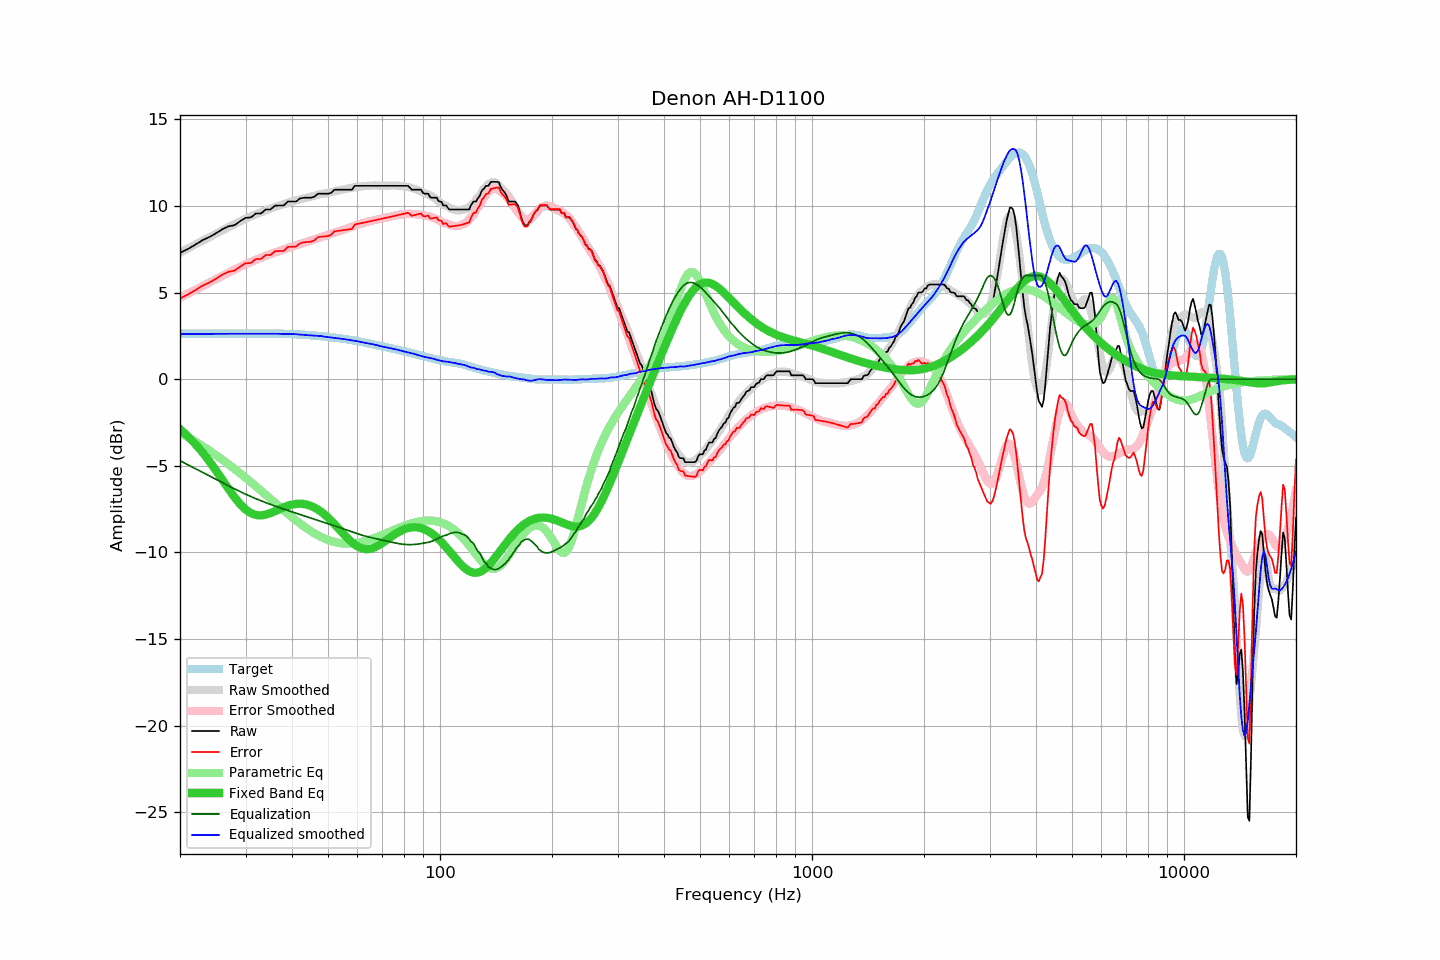

The data file committed next to this chart (first rows):
frequency, raw, error, smoothed, error_smoothed, equalization, parametric_eq, equalized_raw, equalized_smoothed, target
20, 7.29, 4.66, 7.31, 4.70, -4.70, -2.88, 2.59, 2.61, 2.63
21, 7.52, 4.89, 7.55, 4.94, -4.94, -3.29, 2.58, 2.61, 2.63
22, 7.77, 5.14, 7.78, 5.17, -5.17, -3.74, 2.60, 2.62, 2.63
23, 8.03, 5.40, 8.00, 5.38, -5.38, -4.23, 2.65, 2.62, 2.63
24, 8.21, 5.58, 8.21, 5.59, -5.59, -4.74, 2.62, 2.62, 2.63
25, 8.43, 5.80, 8.41, 5.79, -5.79, -5.27, 2.64, 2.62, 2.63
26, 8.66, 6.03, 8.60, 5.98, -5.98, -5.81, 2.68, 2.62, 2.63
27, 8.83, 6.20, 8.78, 6.15, -6.15, -6.32, 2.68, 2.63, 2.63
28, 8.89, 6.26, 8.95, 6.32, -6.32, -6.80, 2.57, 2.63, 2.63
29, 9.12, 6.49, 9.11, 6.48, -6.48, -7.20, 2.64, 2.63, 2.63
30, 9.32, 6.69, 9.26, 6.63, -6.63, -7.51, 2.69, 2.63, 2.63
31, 9.34, 6.71, 9.40, 6.77, -6.77, -7.73, 2.57, 2.63, 2.63
32, 9.57, 6.94, 9.52, 6.90, -6.90, -7.84, 2.67, 2.63, 2.63
33, 9.57, 6.94, 9.64, 7.01, -7.01, -7.86, 2.56, 2.62, 2.63
34, 9.80, 7.17, 9.75, 7.12, -7.12, -7.82, 2.68, 2.63, 2.63
35, 9.80, 7.17, 9.85, 7.22, -7.22, -7.73, 2.58, 2.63, 2.63
36, 10.02, 7.39, 9.95, 7.32, -7.32, -7.62, 2.70, 2.63, 2.63
37, 10.03, 7.40, 10.03, 7.41, -7.41, -7.50, 2.62, 2.62, 2.63
38, 10.03, 7.40, 10.11, 7.49, -7.49, -7.39, 2.54, 2.62, 2.63
39, 10.26, 7.64, 10.19, 7.58, -7.58, -7.30, 2.68, 2.61, 2.62
40, 10.26, 7.65, 10.26, 7.65, -7.65, -7.24, 2.61, 2.61, 2.61
41, 10.26, 7.66, 10.33, 7.73, -7.73, -7.20, 2.53, 2.60, 2.60
42, 10.43, 7.84, 10.38, 7.80, -7.80, -7.18, 2.63, 2.58, 2.59
43, 10.48, 7.91, 10.44, 7.87, -7.87, -7.20, 2.61, 2.57, 2.57
44, 10.48, 7.92, 10.49, 7.94, -7.94, -7.24, 2.54, 2.54, 2.56
45, 10.48, 7.94, 10.54, 8.01, -8.01, -7.31, 2.47, 2.53, 2.54
46, 10.55, 8.03, 10.59, 8.08, -8.08, -7.41, 2.47, 2.52, 2.52
47, 10.71, 8.21, 10.65, 8.14, -8.14, -7.53, 2.57, 2.51, 2.50
48, 10.71, 8.23, 10.70, 8.21, -8.21, -7.66, 2.50, 2.49, 2.48
49, 10.71, 8.25, 10.72, 8.27, -8.27, -7.82, 2.44, 2.45, 2.46
50, 10.71, 8.27, 10.76, 8.33, -8.33, -7.99, 2.38, 2.43, 2.44
51, 10.76, 8.34, 10.80, 8.39, -8.39, -8.17, 2.37, 2.41, 2.42
52, 10.94, 8.54, 10.84, 8.45, -8.45, -8.36, 2.49, 2.38, 2.40
53, 10.94, 8.56, 10.88, 8.51, -8.51, -8.55, 2.43, 2.37, 2.38
54, 10.94, 8.58, 10.92, 8.58, -8.58, -8.74, 2.36, 2.35, 2.36
55, 10.94, 8.61, 10.96, 8.64, -8.64, -8.93, 2.30, 2.33, 2.33
56, 10.94, 8.63, 10.99, 8.69, -8.69, -9.11, 2.25, 2.30, 2.31
57, 10.94, 8.65, 11.02, 8.75, -8.75, -9.27, 2.19, 2.27, 2.29
58, 10.94, 8.68, 11.06, 8.81, -8.81, -9.42, 2.13, 2.25, 2.26
59, 11.17, 8.94, 11.09, 8.86, -8.86, -9.55, 2.31, 2.22, 2.23
60, 11.17, 8.97, 11.11, 8.92, -8.92, -9.65, 2.25, 2.19, 2.20
61, 11.17, 9.00, 11.13, 8.97, -8.97, -9.73, 2.20, 2.16, 2.17
62, 11.17, 9.03, 11.14, 9.01, -9.01, -9.78, 2.16, 2.12, 2.14
63, 11.17, 9.06, 11.16, 9.06, -9.06, -9.80, 2.11, 2.10, 2.11
64, 11.17, 9.09, 11.17, 9.10, -9.10, -9.81, 2.07, 2.07, 2.08
65, 11.17, 9.12, 11.18, 9.13, -9.13, -9.78, 2.04, 2.05, 2.05
66, 11.17, 9.15, 11.19, 9.17, -9.17, -9.74, 2.00, 2.02, 2.02
67, 11.17, 9.18, 11.19, 9.20, -9.20, -9.69, 1.97, 1.99, 1.99
68, 11.17, 9.21, 11.18, 9.23, -9.23, -9.62, 1.94, 1.96, 1.96
69, 11.17, 9.24, 11.17, 9.25, -9.25, -9.54, 1.92, 1.92, 1.93
70, 11.17, 9.27, 11.17, 9.28, -9.28, -9.45, 1.89, 1.89, 1.90
71, 11.17, 9.30, 11.17, 9.31, -9.31, -9.36, 1.86, 1.86, 1.87
72, 11.17, 9.33, 11.17, 9.34, -9.34, -9.26, 1.83, 1.83, 1.84
73, 11.17, 9.35, 11.18, 9.37, -9.37, -9.17, 1.80, 1.80, 1.82
74, 11.17, 9.38, 11.19, 9.40, -9.40, -9.08, 1.77, 1.78, 1.79
75, 11.17, 9.41, 11.19, 9.43, -9.43, -9.00, 1.74, 1.76, 1.76
76, 11.17, 9.44, 11.18, 9.46, -9.46, -8.92, 1.71, 1.73, 1.73
77, 11.17, 9.47, 11.18, 9.48, -9.48, -8.84, 1.69, 1.70, 1.70
78, 11.17, 9.50, 11.16, 9.50, -9.50, -8.78, 1.67, 1.66, 1.67
79, 11.17, 9.53, 11.15, 9.52, -9.52, -8.72, 1.65, 1.63, 1.64
... 553 more rows
